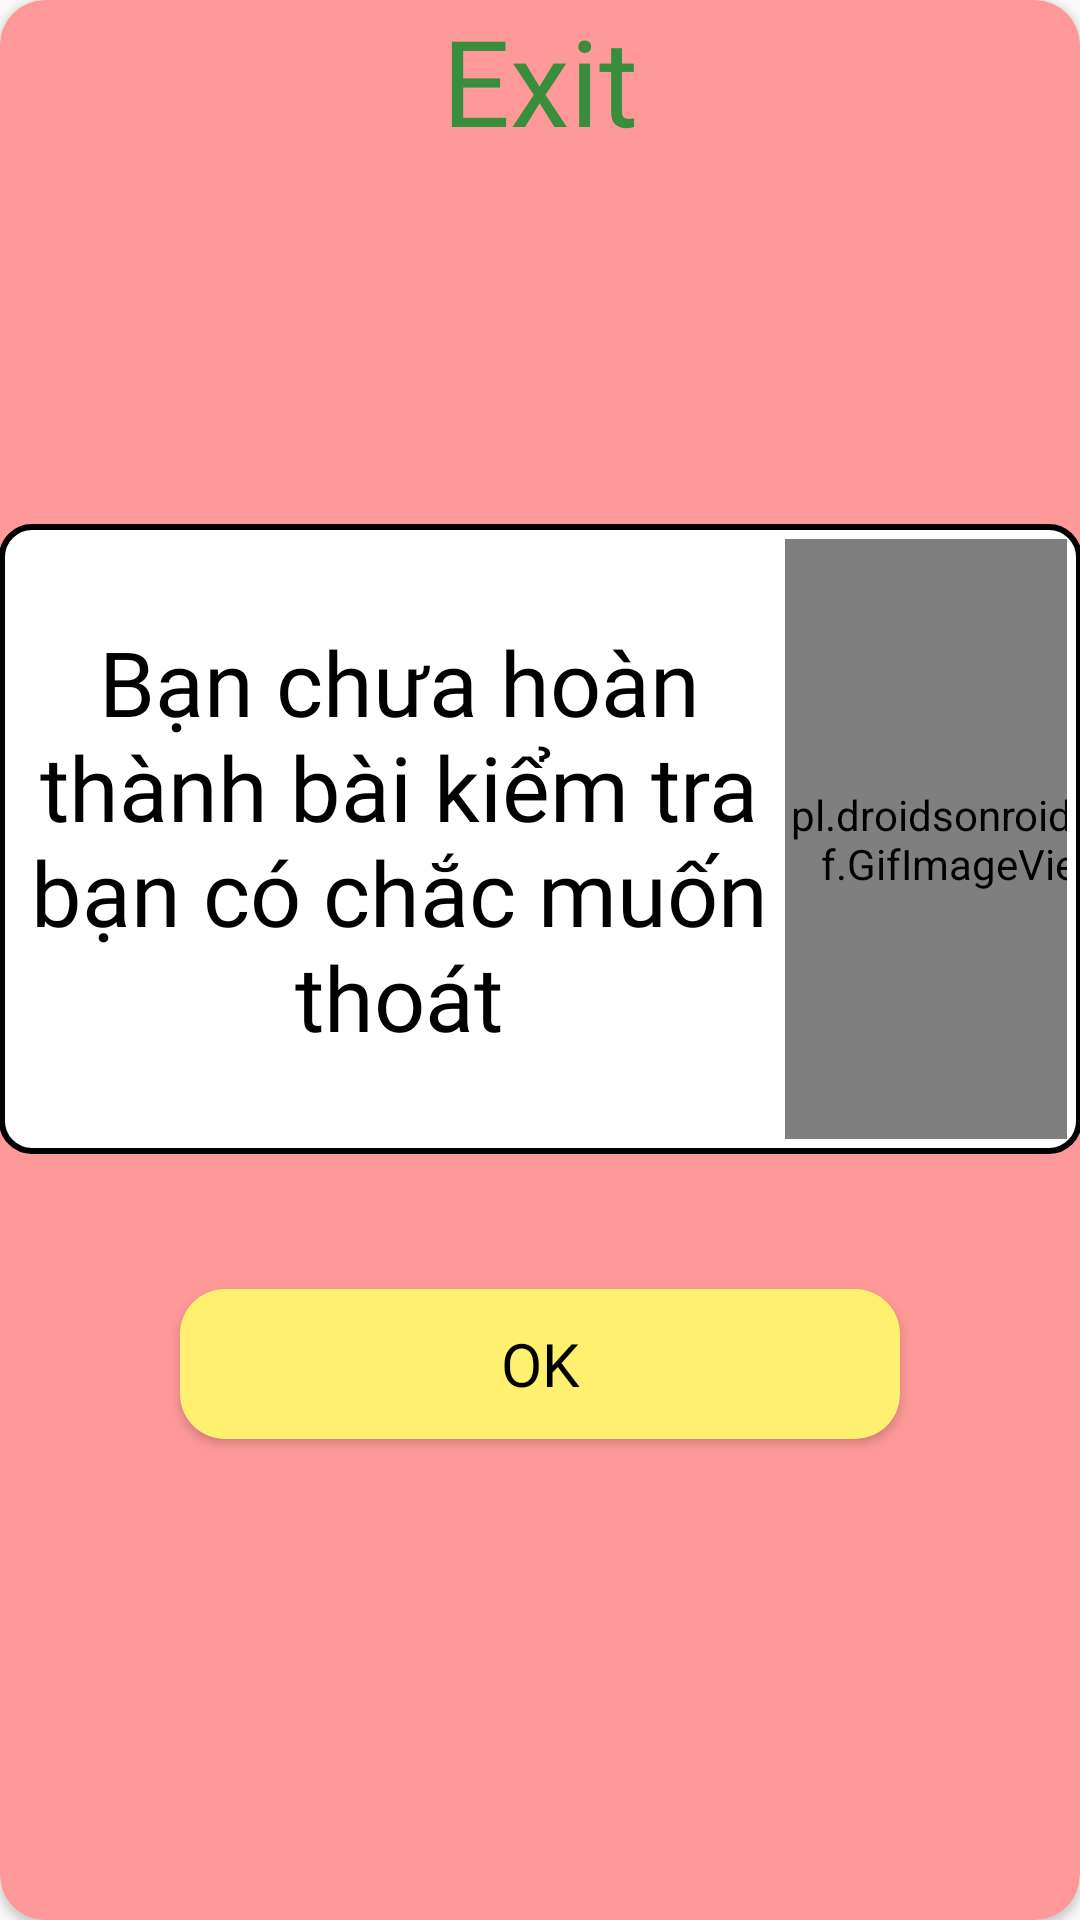

Produce the Android XML layout that renders to this screen, including the resource entries it uses.
<!-- AndroidManifest.xml: application theme Theme.Design.Light.NoActionBar -->
<!-- res/layout/exit_dialog.xml -->
<?xml version="1.0" encoding="utf-8"?>
<androidx.cardview.widget.CardView xmlns:android="http://schemas.android.com/apk/res/android"
    android:layout_width="match_parent"
    android:layout_height="450dp"
    xmlns:app="http://schemas.android.com/apk/res-auto"
    app:cardBackgroundColor="#ff9999"
    android:background="#ff9999"
    app:cardCornerRadius="15dp"
    android:layout_margin="15sp"
    android:layout_gravity="center">

    <TextView
        android:layout_width="match_parent"
        android:layout_height="wrap_content"
        android:fontFamily="@font/alfa_slab_one"
        android:gravity="center"
        android:text="Exit"
        android:textSize="40dp"
        android:textColor="#388E3C"/>

    <LinearLayout
        android:layout_width="391dp"
        android:layout_height="329dp"
        android:layout_gravity="center"
        android:layout_margin="10dp"
        android:gravity="center"
        android:orientation="vertical">

        <LinearLayout
            android:layout_width="match_parent"
            android:layout_height="wrap_content"
            android:layout_margin="15sp"
            android:background="@drawable/bg_dialog"
            android:orientation="horizontal"
            android:padding="5dp">

            <TextView
                android:layout_width="257dp"
                android:layout_height="match_parent"
                android:fontFamily="@font/aclonica"
                android:gravity="center"
                android:text="Bạn chưa hoàn thành bài kiểm tra bạn có chắc muốn thoát"
                android:textColor="@color/black"
                android:textSize="30dp" />

            <pl.droidsonroids.gif.GifImageView
                android:layout_width="120dp"
                android:layout_height="200dp"
                android:layout_marginEnd="0dp"
                android:src="@drawable/animated" />
        </LinearLayout>


        <Button
            android:id="@+id/btok"
            android:layout_width="240dp"
            android:layout_height="50dp"
            android:layout_marginTop="30dp"
            android:background="@drawable/bg_toolbar"
            android:fontFamily="@font/adamina"
            android:gravity="center"
            android:text="OK"
            android:textColor="@color/black"
            android:textSize="20dp" />

    </LinearLayout>

</androidx.cardview.widget.CardView>
<!-- resources referenced by this layout -->
<resources>
  <color name="black">#FF000000</color>
  <!-- drawable animated: gif bitmap (drawable, 162719 bytes) -->
  <!-- drawable bg_dialog (drawable-v24) -->
  <?xml version="1.0" encoding="utf-8"?>
  <shape xmlns:android="http://schemas.android.com/apk/res/android">
  
      <corners android:radius="10dp" />
      <stroke android:width="2dp"
          android:color="@color/black"/>
      <solid android:color="@color/white"/>
  </shape>
  <!-- drawable bg_toolbar (drawable) -->
  <?xml version="1.0" encoding="utf-8"?>
  <shape xmlns:android="http://schemas.android.com/apk/res/android"
      >
      <solid android:color="#FFF06F"/>
      <corners android:radius="15dp"/>
  </shape>
  <color name="white">#FFFFFFFF</color>
</resources>
